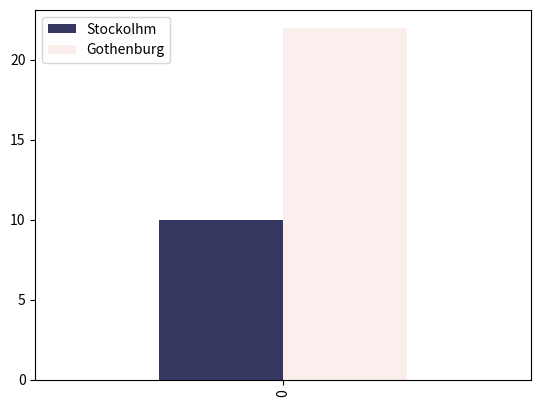

The script that saved this image:
import seaborn as sns
import pandas as pd
import matplotlib.pyplot as plt
import numpy as np 


class AvausVisuals:

    primary_colors = {
        "BLUEBERRY": "#363760",
        "ROSE": "#FAEFED",
        "STONE": "#515458",
        "PINE": "#135A61",
        "WHITE": "#FFFFFF",
    }
    secondary_colors = {
        "CLOUDBERRY": "#FF8709",
        "SKY": "#C5CDE4",
        "GRAVEL": "#EDEDEF",
        "WOOD": "#DEC8C0",
    }

    # def __init__(self):

    def bar_chart(
        self,
        df: pd.DataFrame,
        output_folder: str = None,
        file_name: str = None,
        base_color: str = None,
    ):
        base_color = base_color or self.primary_colors["BLUEBERRY"]

        #create color palette
        # pal = sns.color_palette([self.primary_colors["BLUEBERRY"], self.primary_colors["BLUEBERRY"]])
        # specify the custom font to use
        # sns.set_style({'font.family': 'Roboto'})
        #plot Data 
        # sns.countplot(x=df.columns, data=df, palette=pal) 

        df.plot(kind="bar", color=[self.primary_colors["BLUEBERRY"], self.primary_colors["ROSE"]])
        plt.show()


        # df.plot.bar(x="City", y="Customers", rot=0)
        # #Email.set_title ('email subscription ')
        # plt.xlabel('')
        # plt.ylabel('')
        # # plt.title (label='Email Subscription', fontsize = 20 , loc="left",  fontweight="bold" )
        # #Email.set(xlabel='', ylabel='', title='some title')
        # # Remove all borders
        # sns.despine(bottom = True, left = True)
        # plt.show()



        if output_folder and file_name:
            print("save")

    def line_chart(self):
        pass

    def heatmap(
        self,
    ):
        pass


if __name__ == "__main__":
    plotter = AvausVisuals()
    # print(plotter.primary_colors["BLUEBERRY"])

    # df = pd.DataFrame({'City':['Stockholm', 'Göteborg', 'Malmö'], 'Customers':[10, 30, 20]})

    df = pd.DataFrame([[10, 22]], columns=["Stockolhm", "Gothenburg"])
    print(df.head())
    plotter.bar_chart(df=df)


# Vi ska göra en klass som heter något smart, typ AvausPlotter eller något liknande
# Klassen ska sköta allt som har att göra med att läsa in fonts, definiera avaus-färger, osv
# Färger ska finnas tillgängliga som AvausPlotter.BLUEBERRY, AvausPlotter.PINE, etc. (eller kanske AvausPlotter.colors["BLUEBERRY"] ? Vad som blir bäst)
# Klassen kommer ha en metod per typ av plot, typ avaus_heatmap
# De kommer sen default:a till massa Avaus-färger, fonter osv, men det går att skicka in egna om man vill
# Metoderna kallar man typ så här:
# def heatmap(df: pd.DataFrame, output_folder: str = "", file_name: str = "histogram", interactive_plots: bool = True, logger: Logger = None, base_color = AvausPlotter.BLUEBERRY)
# (Utgår från det Karolina gjort här, som det här kommer att ersätta: https://github.com/AvausMI/algocomponents/pull/126/files)
# Vi kommer göra tasks för detta sen också, men börja med att göra det som en klass med metoder bara. Att de sen används i Tasks är en senare grej: det är det som Karolina börjat med men det kommer finnas massor av såna tasks sen


# font = ImageFont.truetype(Roboto)

# print(font)


# pal = sns.color_palette(["#C5CDE4","#363760"])
# # specify the custom font to use
# sns.set_style({"font.family": "Roboto"})
# #plot Data

# data = [[30, 25, 50, 20],
# [40, 23, 51, 17],
# [35, 22, 45, 19]]
# X = np.arange(4)
# fig = plt.figure()
# ax = fig.add_axes([0,0,1,1])
# ax.bar(X + 0.00, data[0], color = "b", width = 0.25)
# ax.bar(X + 0.25, data[1], color = "g", width = 0.25)
# ax.bar(X + 0.50, data[2], color = "r", width = 0.25)
# plt.show()

# #Email.set_title ("email subscription ")
# plt.xlabel("")
# plt.ylabel("")
# plt.title (label="Email Subscription", fontsize = 20 , loc="left",  fontweight="bold" )
# #Email.set(xlabel="", ylabel="", title="some title")
# # # Remove all borders
# sns.despine(bottom = True, left = True)
# plt.show()
